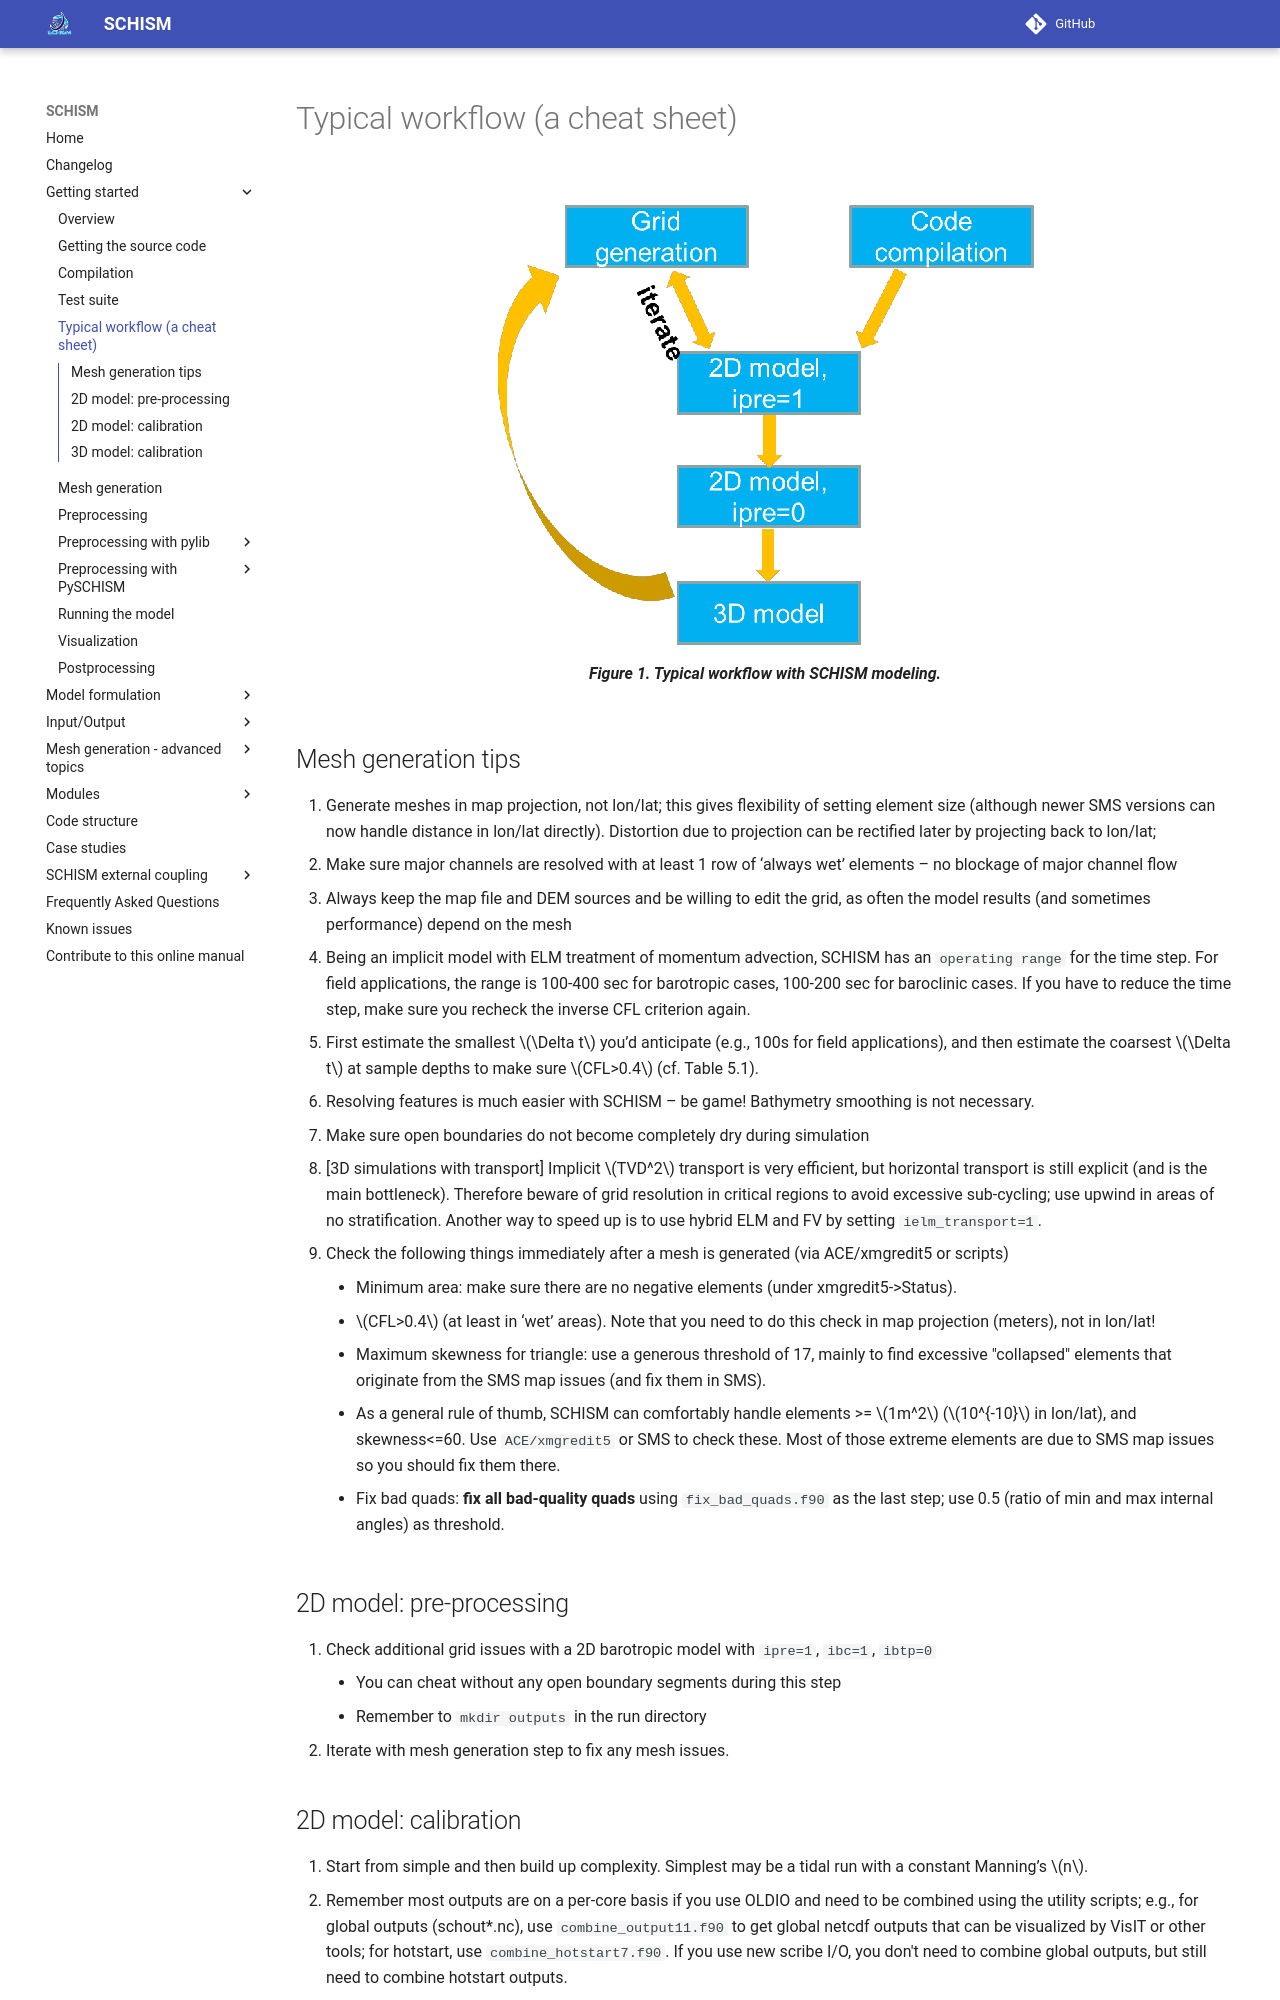

repository: schism-dev/schism · page: master/getting-started/typical-workflow.html · generator: mkdocs

<figure markdown>
![Typical workflow with SCHISM modeling](../assets/typical-workflow.png)
<figcaption>Typical workflow with SCHISM modeling.</figcaption>
</figure>

## Mesh generation tips
1. Generate meshes in map projection, not lon/lat; this gives flexibility of setting element size (although
   newer SMS versions can now handle distance in lon/lat directly). Distortion due
   to projection can be rectified later by projecting back to lon/lat;
2. Make sure major channels are resolved with at least 1 row of ‘always wet’ elements – no blockage of major channel flow
3. Always keep the map file and DEM sources and be willing to edit the grid, as often the model results (and sometimes performance) depend on the mesh
4. Being an implicit model with ELM treatment of momentum advection, SCHISM has an `operating range` for the time step. For field applications, the range is 100-400 sec for barotropic cases, 100-200 sec for baroclinic cases. If you have to reduce the time step, make sure you recheck the inverse CFL criterion again.
5. First estimate the smallest $\Delta t$ you’d anticipate (e.g., 100s for field applications), and then estimate the coarsest $\Delta t$ at sample depths to make sure $CFL>0.4$ (cf. Table 5.1).
6. Resolving features is much easier with SCHISM – be game! Bathymetry smoothing is not necessary.
7. Make sure open boundaries do not become completely dry during simulation 
8. [3D simulations with transport] Implicit $TVD^2$ transport is very efficient, but horizontal transport is still explicit 
(and is the main bottleneck). Therefore beware of grid resolution in critical regions to avoid 
excessive sub-cycling; use upwind in areas of no stratification. Another way to speed up is 
 to use hybrid ELM and FV by setting `ielm_transport=1`.
9. Check the following things immediately after a mesh is generated (via ACE/xmgredit5 or scripts)
    - Minimum area: make sure there are no negative elements (under xmgredit5->Status).
    - $CFL>0.4$ (at least in ‘wet’ areas). Note that you need to do this check in map projection (meters), not in lon/lat!
    - Maximum skewness for triangle: use a generous threshold of 17, mainly to find excessive "collapsed" elements that originate from the SMS map issues (and fix them in SMS).
    - As a general rule of thumb, SCHISM can comfortably handle elements >= $1m^2$ ($10^{-10}$ in lon/lat), and skewness<=60. Use `ACE/xmgredit5` or SMS to check these. Most of those extreme elements are due to SMS map issues so you should fix them there.
    - Fix bad quads: **fix all bad-quality quads** using `fix_bad_quads.f90` as the last step; use 0.5 (ratio of min and max internal angles) as threshold.

## 2D model: pre-processing
1. Check additional grid issues with a 2D barotropic model with `ipre=1`, `ibc=1`, `ibtp=0`
    - You can cheat without any open boundary segments during this step
    - Remember to `mkdir outputs` in the run directory
2. Iterate with mesh generation step to fix any mesh issues.
<!--- 3. If your goal is to set up 3D baroclinic model later, you can also do the following simple test. Set a minimum
  depth of say 5m in the entire mesh, and set up a simple baroclinic model (cold start with `salt.ic` and `temp.ic`; vertical
  grid use simple SZ).
  Run SCHISM to see if there are any additional mesh issues. -->
